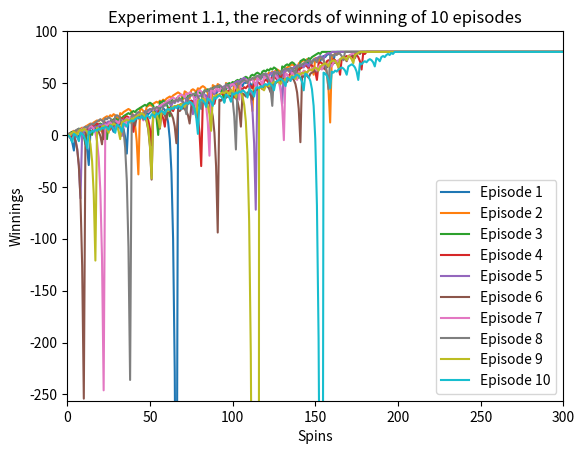
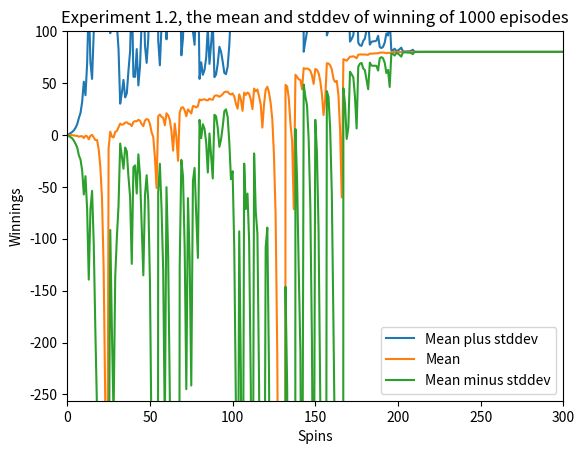
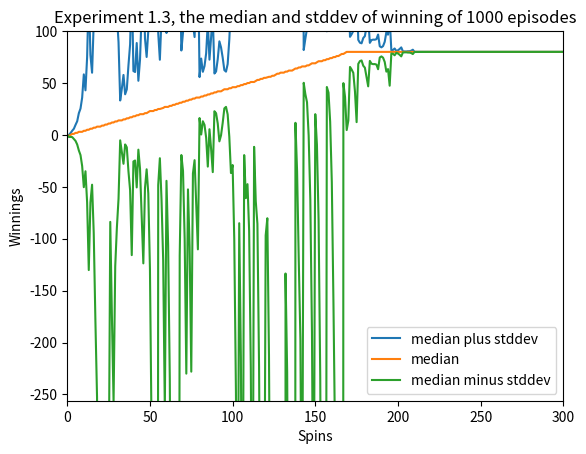
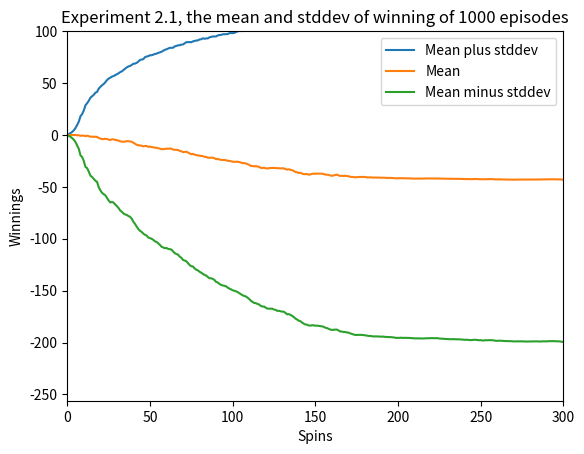
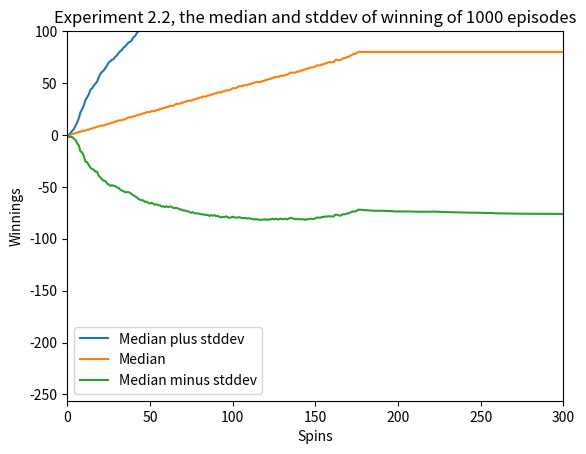

The matplotlib source for these figures, in order:
""""""
"""Assess a betting strategy.  		  	   		  		 			  		 			     			  	 
  		  	   		  		 			  		 			     			  	 
Copyright 2018, Georgia Institute of Technology (Georgia Tech)  		  	   		  		 			  		 			     			  	 
Atlanta, Georgia 30332  		  	   		  		 			  		 			     			  	 
All Rights Reserved  		  	   		  		 			  		 			     			  	 
  		  	   		  		 			  		 			     			  	 
Template code for CS 4646/7646  		  	   		  		 			  		 			     			  	 
  		  	   		  		 			  		 			     			  	 
Georgia Tech asserts copyright ownership of this template and all derivative  		  	   		  		 			  		 			     			  	 
works, including solutions to the projects assigned in this course. Students  		  	   		  		 			  		 			     			  	 
and other users of this template code are advised not to share it with others  		  	   		  		 			  		 			     			  	 
or to make it available on publicly viewable websites including repositories  		  	   		  		 			  		 			     			  	 
such as github and gitlab.  This copyright statement should not be removed  		  	   		  		 			  		 			     			  	 
or edited.  		  	   		  		 			  		 			     			  	 
  		  	   		  		 			  		 			     			  	 
We do grant permission to share solutions privately with non-students such  		  	   		  		 			  		 			     			  	 
as potential employers. However, sharing with other current or future  		  	   		  		 			  		 			     			  	 
students of CS 7646 is prohibited and subject to being investigated as a  		  	   		  		 			  		 			     			  	 
GT honor code violation.  		  	   		  		 			  		 			     			  	 
  		  	   		  		 			  		 			     			  	 
-----do not edit anything above this line---  		  	   		  		 			  		 			     			  	 
  		  	   		  		 			  		 			     			  	 
Student Name: Chengkai Zhang (replace with your name)  		  	   		  		 			  		 			     			  	 
GT User ID: czhang669 (replace with your User ID)  		  	   		  		 			  		 			     			  	 
GT ID: 903614675 (replace with your GT ID)  		  	   		  		 			  		 			     			  	 
"""

import numpy as np
import matplotlib.pyplot as plt
import os

upperLimit = 80
episodeSize = 1000
prob = 18.0 / 38.0
limit = -256

def author():
    """
    :return: The GT username of the student
    :rtype: str
    """
    return "czhang669"  # replace tb34 with your Georgia Tech username.


def gtid():
    """
    :return: The GT ID of the student
    :rtype: int
    """
    return 903614675  # replace with your GT ID number


def get_spin_result(win_prob):
    """
    Given a win probability between 0 and 1, the function returns whether the probability will result in a win.

    :param win_prob: The probability of winning
    :type win_prob: float
    :return: The result of the spin.
    :rtype: bool
    """
    result = False
    if np.random.random() <= win_prob:
        result = True
    return result


def runAnEpisode(episodeAmount, prob):
    betRecord = np.zeros(episodeAmount + 1)
    balanceRecord = np.zeros(episodeAmount + 1)
    episodeWinnings = 0
    betCount = 0
    while episodeWinnings < upperLimit and betCount < episodeAmount :
        won = False
        betAmount = 1
        while won == False and betCount < episodeAmount :
            betCount = betCount + 1
            betRecord[betCount] = betAmount
            won = get_spin_result(prob)
            if won == True:
                episodeWinnings = episodeWinnings + betAmount
            else:
                episodeWinnings = episodeWinnings - betAmount
                betAmount = betAmount * 2
            balanceRecord[betCount] = episodeWinnings
    if betCount < episodeAmount:
        balanceRecord[betCount:] = upperLimit
    return betRecord, balanceRecord

def runAnEpisodeWithLimit(episodeAmount, prob, limit = -256):
    betRecord = np.zeros(episodeAmount + 1)
    balanceRecord = np.zeros(episodeAmount + 1)
    episodeWinnings = 0
    betCount = 0
    while episodeWinnings < upperLimit and betCount < episodeAmount and episodeWinnings > limit:
        won = False
        betAmount = 1
        while won == False and episodeWinnings > limit and betCount < episodeAmount :
            betCount = betCount + 1
            betRecord[betCount] = betAmount
            won = get_spin_result(prob)
            if won == True:
                episodeWinnings = episodeWinnings + betAmount
            else:
                episodeWinnings = max(episodeWinnings - betAmount, limit)
                betAmount = min(betAmount * 2, episodeWinnings - limit)
            balanceRecord[betCount] = episodeWinnings
    if betCount < episodeAmount:
        if episodeWinnings == limit:
            balanceRecord[betCount:] = limit
        else:
            balanceRecord[betCount:] = upperLimit
    return betRecord, balanceRecord

def exper1(size = 10):
    fig, ax = plt.subplots()
    ax.set(xlim=[0, 300]
           , ylim=[-256, 100]
           , title="Experiment 1.1, the records of winning of 10 episodes"
           , xlabel='Spins'
           , ylabel='Winnings')

    for i in range(size):
        betRecord, balanceRecord = runAnEpisode(episodeSize, prob)
        ax.plot(balanceRecord)
    plt.legend(["Episode " + str(i) for i in range(1, 11)])
    plt.savefig("figure_1.png")

def exper2and3 (size = 1000):
    records = np.zeros((size, episodeSize + 1), dtype=int)
    for i in range (size):
        betRecord, balanceRecord = runAnEpisode(episodeSize, prob)
        records[i] = balanceRecord
    mean = np.mean(records, axis=0)
    dev = np.std(records, axis=0)
    med = np.median(records, axis=0)
    #np.savetxt("records.txt", records, fmt='%f', delimiter=',')

    fig, ax = plt.subplots()
    ax.set(xlim=[0, 300]
           , ylim=[-256, 100]
           , title="Experiment 1.2, the mean and stddev of winning of 1000 episodes"
           , xlabel='Spins'
           , ylabel='Winnings')
    ax.plot(mean + dev)
    ax.plot(mean)
    ax.plot(mean - dev)
    plt.legend(["Mean plus stddev", "Mean", "Mean minus stddev"])
    plt.savefig('figure_2.png')

    fig, ax = plt.subplots()
    ax.set(xlim=[0, 300]
           , ylim=[-256, 100]
           , title="Experiment 1.3, the median and stddev of winning of 1000 episodes"
           , xlabel='Spins'
           , ylabel='Winnings')

    ax.plot(med + dev)
    ax.plot(med)
    ax.plot(med - dev)
    plt.legend(["median plus stddev", "median", "median minus stddev"])
    plt.savefig('figure_3.png')

def exper4and5(size = 1000):
    records = np.zeros((size, episodeSize + 1), dtype=int)
    for i in range(size):
        betRecord, balanceRecord = runAnEpisodeWithLimit(episodeSize, prob, limit)
        records[i] = balanceRecord
    mean = np.mean(records, axis=0)
    dev = np.std(records, axis=0)
    med = np.median(records, axis=0)

    fig, ax = plt.subplots()
    ax.set(xlim=[0, 300]
           , ylim=[-256, 100]
           , title="Experiment 2.1, the mean and stddev of winning of 1000 episodes"
           , xlabel='Spins'
           , ylabel='Winnings')

    ax.plot(mean + dev)
    ax.plot(mean)
    ax.plot(mean - dev)
    plt.legend(["Mean plus stddev", "Mean", "Mean minus stddev"])
    plt.savefig('figure_4.png')

    fig, ax = plt.subplots()
    ax.set(xlim=[0, 300]
           , ylim=[-256, 100]
           , title="Experiment 2.2, the median and stddev of winning of 1000 episodes"
           , xlabel='Spins'
           , ylabel='Winnings')

    ax.plot(med + dev)
    ax.plot(med)
    ax.plot(med - dev)
    plt.legend(["Median plus stddev", "Median", "Median minus stddev"])
    plt.savefig('figure_5.png')


def test_code():
    """
    Method to test your code
    """
    win_prob = 0.60  # set appropriately to the probability of a win
    np.random.seed(gtid())  # do this only once
    # add your code here to implement the experiments
    exper1(10)
    exper2and3(1000)
    exper4and5(1000)


if __name__ == "__main__":
    test_code()